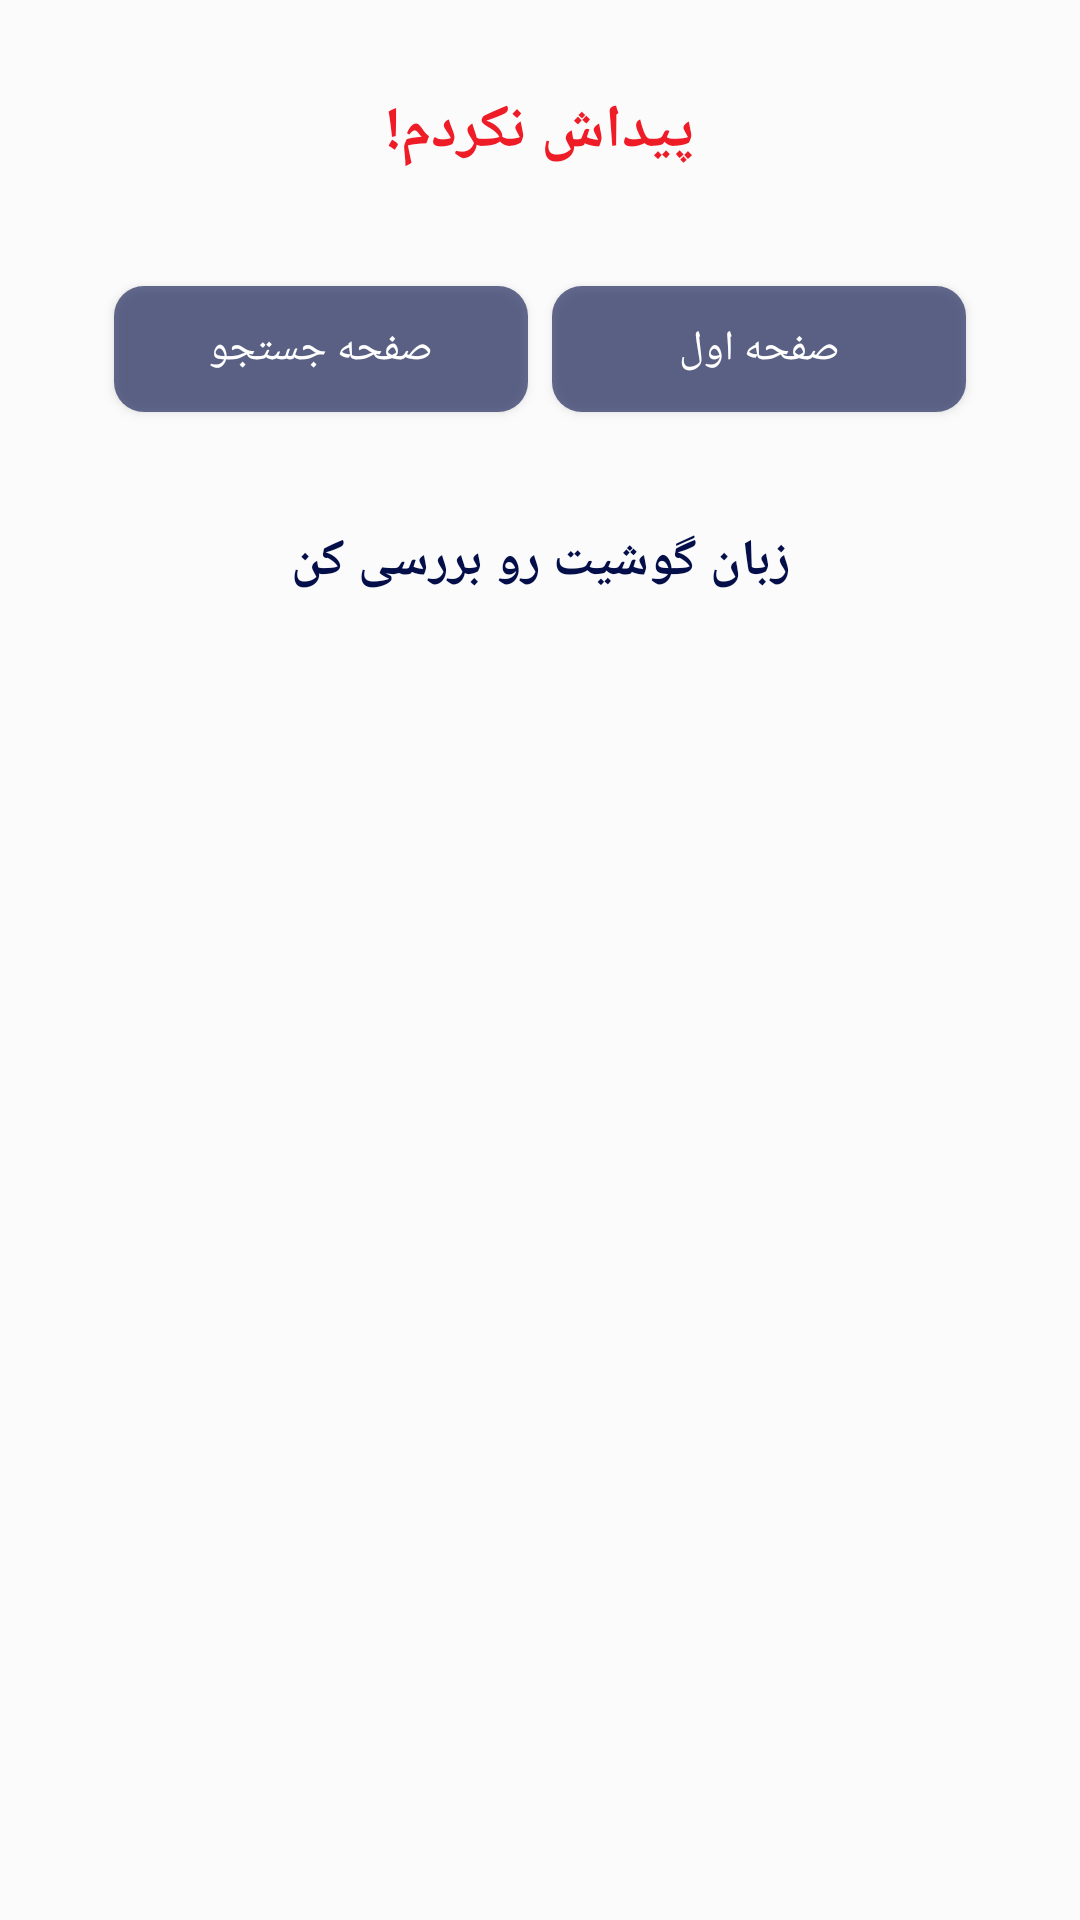

Produce the Android XML layout that renders to this screen, including the resource entries it uses.
<!-- AndroidManifest.xml: application theme AppTheme -->
<!-- res/layout/alert_false_search.xml -->
<?xml version="1.0" encoding="utf-8"?>
<androidx.constraintlayout.widget.ConstraintLayout
    xmlns:android="http://schemas.android.com/apk/res/android"
    android:layout_width="match_parent"
    android:layout_height="match_parent"
    android:layoutDirection="rtl"
    android:background="#2AFFFFFF"
    xmlns:app="http://schemas.android.com/apk/res-auto">

    <TextView
        android:id="@+id/alert_false_search_tv_header"
        android:layout_width="wrap_content"
        android:layout_height="wrap_content"
        app:layout_constraintRight_toRightOf="parent"
        app:layout_constraintLeft_toLeftOf="parent"
        app:layout_constraintTop_toTopOf="parent"
        android:layout_marginTop="30dp"
        android:textColor="#EE1C27"
        android:textSize="20sp"
        android:textStyle="bold"
        android:text="پیداش نکردم!"
        />

    <LinearLayout
        android:id="@+id/alert_search_false_linear"
        android:layout_width="0dp"
        android:layout_height="58dp"
        android:layout_marginTop="30dp"
        android:weightSum="2"
        android:padding="4dp"
        android:orientation="horizontal"
        android:layout_marginLeft="30dp"
        android:layout_marginRight="30dp"
        app:layout_constraintRight_toRightOf="parent"
        app:layout_constraintLeft_toLeftOf="parent"
        app:layout_constraintTop_toBottomOf="@+id/alert_false_search_tv_header">

        <Button
            android:id="@+id/alert_false_search_btn_homepage"
            android:layout_width="wrap_content"
            android:layout_height="match_parent"
            android:textColor="#fff"
            android:layout_margin="4dp"
            android:layout_weight="1"
            android:background="@drawable/round_order_submit_btn"
            android:text="صفحه اول"
            />
        <Button
            android:id="@+id/alert_false_search_btn_show_search"
            android:layout_width="wrap_content"
            android:layout_height="match_parent"
            android:text="صفحه جستجو"
            android:textColor="#fff"
            android:layout_weight="1"
            android:layout_margin="4dp"
            android:background="@drawable/round_order_submit_btn"
            />
    </LinearLayout>



    <TextView
        android:id="@+id/alert_false_search_tv"
        android:layout_width="wrap_content"
        android:layout_height="wrap_content"
        app:layout_constraintRight_toRightOf="parent"
        app:layout_constraintLeft_toLeftOf="parent"
        app:layout_constraintTop_toBottomOf="@+id/alert_search_false_linear"
        android:layout_marginTop="30dp"
        android:textColor="#040F4A"
        android:textSize="17sp"
        android:textStyle="bold"
        android:text="زبان گوشیت رو بررسی کن"
        />
    <View
        android:layout_width="0dp"
        android:layout_height="20dp"
        app:layout_constraintLeft_toLeftOf="parent"
        app:layout_constraintRight_toRightOf="parent"
        app:layout_constraintTop_toBottomOf="@+id/alert_false_search_tv"/>

</androidx.constraintlayout.widget.ConstraintLayout>
<!-- resources referenced by this layout -->
<resources>
  <!-- drawable round_order_submit_btn (drawable) -->
  <selector xmlns:android="http://schemas.android.com/apk/res/android">
  
      <item android:state_pressed="false">
          <shape android:shape="rectangle">
              <solid android:color="#99040F4A"/>
  
  
              <corners
                  android:bottomLeftRadius="10dp"
                  android:bottomRightRadius="10dp"
                  android:topLeftRadius="10dp"
                  android:topRightRadius="10dp"/>
          </shape>
      </item>
  
  
      <item android:state_pressed="true">
          <shape android:shape="rectangle">
              <solid android:color="#124873"/>
              <corners
                  android:bottomLeftRadius="10dp"
                  android:bottomRightRadius="10dp"
                  android:topLeftRadius="10dp"
                  android:topRightRadius="10dp"/>
          </shape>
  
      </item>
  
  
  </selector>
  <style name="AppTheme" parent="Theme.MaterialComponents.Light.NoActionBar.Bridge">
          
          <item name="colorPrimary">@color/colorPrimary</item>
          <item name="colorPrimaryDark">@color/colorPrimaryDark</item>
          <item name="colorAccent">@color/colorAccent</item>
      </style>
  <color name="colorPrimary">#252525</color>
  <color name="colorPrimaryDark">#252525</color>
  <color name="colorAccent">#016BBF</color>
</resources>
